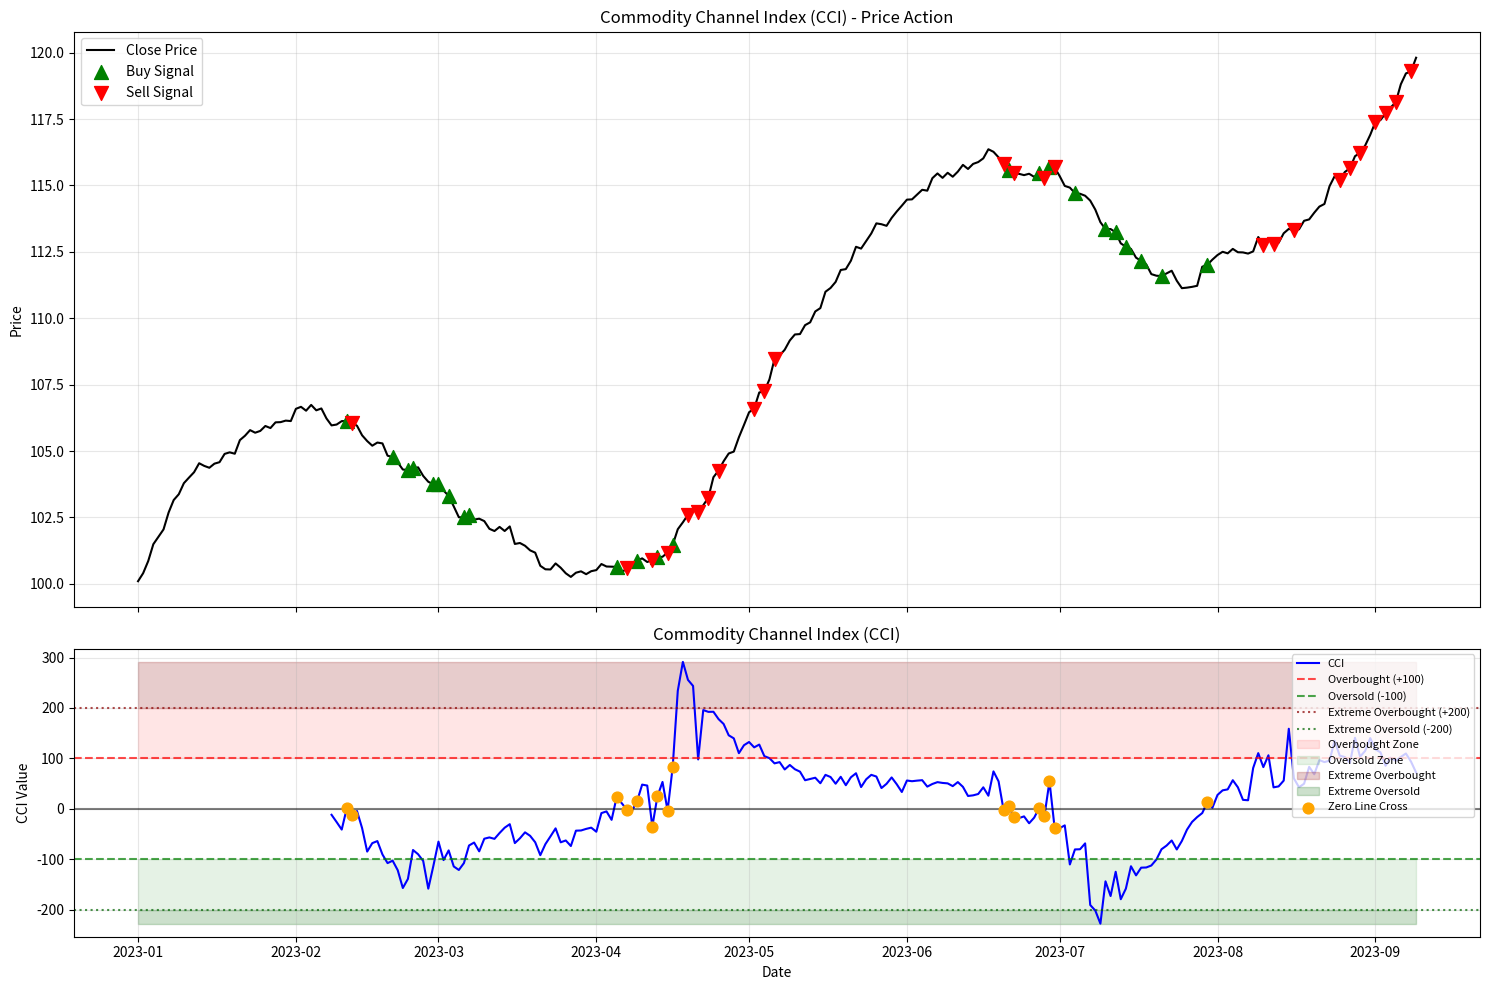

The matplotlib source for this figure:
import pandas as pd
import numpy as np
import matplotlib.pyplot as plt
from typing import Tuple, Optional, Union
import warnings

class CommodityChannelIndex:
    """
    Commodity Channel Index (CCI) implementation for algorithmic trading.
    
    CCI measures the current price level relative to an average price level over a given period.
    It's designed to identify cyclical trends and detect overbought/oversold conditions.
    
    Formula:
    Typical Price (TP) = (High + Low + Close) / 3
    Simple Moving Average (SMA) = Sum of TP over n periods / n
    Mean Deviation (MD) = Sum of |TP - SMA| over n periods / n
    CCI = (TP - SMA) / (0.015 * MD)
    
    The constant 0.015 ensures approximately 70-80% of CCI values fall between -100 and +100.
    """
    
    def __init__(self, period: int = 20, constant: float = 0.015):
        """
        Initialize CCI parameters.
        
        Args:
            period: Period for CCI calculation (default: 20)
            constant: Scaling constant (default: 0.015, Lambert's constant)
        """
        if period <= 0:
            raise ValueError("Period must be greater than 0")
        if constant <= 0:
            raise ValueError("Constant must be greater than 0")
            
        self.period = period
        self.constant = constant
    
    def calculate_typical_price(self, high: pd.Series, low: pd.Series, close: pd.Series) -> pd.Series:
        """
        Calculate Typical Price (TP).
        
        Args:
            high: High prices series
            low: Low prices series
            close: Close prices series
            
        Returns:
            Typical Price series
        """
        return (high + low + close) / 3
    
    def calculate_mean_deviation(self, typical_price: pd.Series, sma: pd.Series) -> pd.Series:
        """
        Calculate Mean Deviation.
        
        Args:
            typical_price: Typical Price series
            sma: Simple Moving Average of Typical Price
            
        Returns:
            Mean Deviation series
        """
        absolute_deviations = np.abs(typical_price - sma)
        return absolute_deviations.rolling(window=self.period).mean()
    
    def calculate(self, high: pd.Series, low: pd.Series, close: pd.Series) -> pd.Series:
        """
        Calculate Commodity Channel Index.
        
        Args:
            high: High prices series
            low: Low prices series
            close: Close prices series
            
        Returns:
            CCI values series
        """
        # Calculate Typical Price
        typical_price = self.calculate_typical_price(high, low, close)
        
        # Calculate Simple Moving Average of Typical Price
        sma_tp = typical_price.rolling(window=self.period).mean()
        
        # Calculate Mean Deviation
        mean_deviation = self.calculate_mean_deviation(typical_price, sma_tp)
        
        # Calculate CCI
        # Avoid division by zero
        with warnings.catch_warnings():
            warnings.simplefilter("ignore", RuntimeWarning)
            cci = (typical_price - sma_tp) / (self.constant * mean_deviation)
        
        # Replace inf and -inf with NaN
        cci = cci.replace([np.inf, -np.inf], np.nan)
        
        return cci
    
    def generate_signals(self, cci: pd.Series, overbought: float = 100, oversold: float = -100,
                        extreme_overbought: float = 200, extreme_oversold: float = -200) -> pd.DataFrame:
        """
        Generate trading signals based on CCI values.
        
        Args:
            cci: CCI values series
            overbought: Overbought threshold (default: 100)
            oversold: Oversold threshold (default: -100)
            extreme_overbought: Extreme overbought threshold (default: 200)
            extreme_oversold: Extreme oversold threshold (default: -200)
            
        Returns:
            DataFrame with trading signals
        """
        signals = pd.DataFrame(index=cci.index)
        signals['CCI'] = cci
        
        # Basic overbought/oversold signals
        signals['overbought'] = cci > overbought
        signals['oversold'] = cci < oversold
        signals['extreme_overbought'] = cci > extreme_overbought
        signals['extreme_oversold'] = cci < extreme_oversold
        
        # Zero line crossovers
        signals['above_zero'] = cci > 0
        signals['bullish_zero_cross'] = (cci > 0) & (cci.shift(1) <= 0)
        signals['bearish_zero_cross'] = (cci < 0) & (cci.shift(1) >= 0)
        
        # Threshold crossovers
        signals['bullish_oversold_exit'] = (cci > oversold) & (cci.shift(1) <= oversold)
        signals['bearish_overbought_exit'] = (cci < overbought) & (cci.shift(1) >= overbought)
        
        # Extreme level reversals
        signals['extreme_buy_signal'] = (cci > extreme_oversold) & (cci.shift(1) <= extreme_oversold)
        signals['extreme_sell_signal'] = (cci < extreme_overbought) & (cci.shift(1) >= extreme_overbought)
        
        # Momentum signals
        signals['cci_rising'] = cci > cci.shift(1)
        signals['cci_falling'] = cci < cci.shift(1)
        
        # Divergence detection (simplified)
        signals['potential_bullish_divergence'] = (
            (cci < oversold) & 
            (cci > cci.shift(1)) & 
            (cci.shift(1) < cci.shift(2))
        )
        
        signals['potential_bearish_divergence'] = (
            (cci > overbought) & 
            (cci < cci.shift(1)) & 
            (cci.shift(1) > cci.shift(2))
        )
        
        # Combined buy/sell signals
        signals['buy_signal'] = (
            signals['bullish_zero_cross'] |
            signals['bullish_oversold_exit'] |
            signals['extreme_buy_signal'] |
            signals['potential_bullish_divergence']
        )
        
        signals['sell_signal'] = (
            signals['bearish_zero_cross'] |
            signals['bearish_overbought_exit'] |
            signals['extreme_sell_signal'] |
            signals['potential_bearish_divergence']
        )
        
        # Signal strength (0-4 scale)
        signals['signal_strength'] = 0
        
        # Basic signals (strength 1)
        signals.loc[signals['overbought'] | signals['oversold'], 'signal_strength'] = 1
        
        # Zero crossovers (strength 2)
        signals.loc[signals['bullish_zero_cross'] | signals['bearish_zero_cross'], 'signal_strength'] = 2
        
        # Threshold exits (strength 3)
        signals.loc[signals['bullish_oversold_exit'] | signals['bearish_overbought_exit'], 'signal_strength'] = 3
        
        # Extreme signals (strength 4)
        signals.loc[signals['extreme_buy_signal'] | signals['extreme_sell_signal'], 'signal_strength'] = 4
        
        return signals
    
    def detect_divergence(self, cci: pd.Series, price: pd.Series, 
                         lookback: int = 5, min_bars: int = 3) -> pd.DataFrame:
        """
        Advanced divergence detection between CCI and price.
        
        Args:
            cci: CCI values series
            price: Price series (typically close prices)
            lookback: Lookback period for peak/trough detection
            min_bars: Minimum bars between peaks/troughs
            
        Returns:
            DataFrame with divergence signals
        """
        divergence = pd.DataFrame(index=cci.index)
        divergence['CCI'] = cci
        divergence['Price'] = price
        
        # Find local peaks and troughs
        cci_peaks = self._find_peaks(cci, lookback, min_bars)
        cci_troughs = self._find_troughs(cci, lookback, min_bars)
        price_peaks = self._find_peaks(price, lookback, min_bars)
        price_troughs = self._find_troughs(price, lookback, min_bars)
        
        divergence['cci_peaks'] = cci_peaks
        divergence['cci_troughs'] = cci_troughs
        divergence['price_peaks'] = price_peaks
        divergence['price_troughs'] = price_troughs
        
        # Detect bullish divergence (price makes lower lows, CCI makes higher lows)
        divergence['bullish_divergence'] = False
        divergence['bearish_divergence'] = False
        
        # This is a simplified implementation - in practice, you'd want more sophisticated logic
        for i in range(len(divergence)):
            if i < lookback * 2:
                continue
                
            # Look for recent troughs for bullish divergence
            recent_cci_troughs = cci_troughs[max(0, i-lookback*2):i+1]
            recent_price_troughs = price_troughs[max(0, i-lookback*2):i+1]
            
            if recent_cci_troughs.sum() >= 2 and recent_price_troughs.sum() >= 2:
                # Simplified divergence detection
                cci_trough_indices = recent_cci_troughs[recent_cci_troughs].index
                price_trough_indices = recent_price_troughs[recent_price_troughs].index
                
                if len(cci_trough_indices) >= 2 and len(price_trough_indices) >= 2:
                    last_cci_trough = cci_trough_indices[-1]
                    prev_cci_trough = cci_trough_indices[-2]
                    last_price_trough = price_trough_indices[-1]
                    prev_price_trough = price_trough_indices[-2]
                    
                    # Bullish divergence: price lower low, CCI higher low
                    if (price.loc[last_price_trough] < price.loc[prev_price_trough] and
                        cci.loc[last_cci_trough] > cci.loc[prev_cci_trough]):
                        divergence.loc[divergence.index[i], 'bullish_divergence'] = True
        
        return divergence
    
    def _find_peaks(self, series: pd.Series, lookback: int, min_bars: int) -> pd.Series:
        """Find local peaks in a series."""
        peaks = pd.Series(False, index=series.index)
        
        for i in range(lookback, len(series) - lookback):
            window = series.iloc[i-lookback:i+lookback+1]
            if series.iloc[i] == window.max() and series.iloc[i] > series.iloc[i-min_bars] and series.iloc[i] > series.iloc[i+min_bars]:
                peaks.iloc[i] = True
        
        return peaks
    
    def _find_troughs(self, series: pd.Series, lookback: int, min_bars: int) -> pd.Series:
        """Find local troughs in a series."""
        troughs = pd.Series(False, index=series.index)
        
        for i in range(lookback, len(series) - lookback):
            window = series.iloc[i-lookback:i+lookback+1]
            if series.iloc[i] == window.min() and series.iloc[i] < series.iloc[i-min_bars] and series.iloc[i] < series.iloc[i+min_bars]:
                troughs.iloc[i] = True
        
        return troughs
    
    def plot(self, data: pd.DataFrame, cci: pd.Series, signals: pd.DataFrame,
             title: str = "Commodity Channel Index (CCI)", figsize: Tuple[int, int] = (15, 10)):
        """
        Plot price data with CCI indicator and signals.
        
        Args:
            data: DataFrame with OHLC data
            cci: CCI values series
            signals: DataFrame with CCI signals
            title: Plot title
            figsize: Figure size tuple
        """
        fig, (ax1, ax2) = plt.subplots(2, 1, figsize=figsize, sharex=True, height_ratios=[2, 1])
        
        # Price plot
        ax1.plot(data.index, data['close'], label='Close Price', linewidth=1.5, color='black')
        
        # Mark buy/sell signals on price chart
        buy_signals = signals[signals['buy_signal']]
        sell_signals = signals[signals['sell_signal']]
        
        if not buy_signals.empty:
            ax1.scatter(buy_signals.index, data.loc[buy_signals.index, 'close'], 
                       color='green', marker='^', s=100, label='Buy Signal', zorder=5)
        
        if not sell_signals.empty:
            ax1.scatter(sell_signals.index, data.loc[sell_signals.index, 'close'], 
                       color='red', marker='v', s=100, label='Sell Signal', zorder=5)
        
        ax1.set_title(f'{title} - Price Action')
        ax1.set_ylabel('Price')
        ax1.legend()
        ax1.grid(True, alpha=0.3)
        
        # CCI plot
        ax2.plot(cci.index, cci, label='CCI', linewidth=1.5, color='blue')
        
        # Add threshold lines
        ax2.axhline(y=100, color='red', linestyle='--', alpha=0.7, label='Overbought (+100)')
        ax2.axhline(y=-100, color='green', linestyle='--', alpha=0.7, label='Oversold (-100)')
        ax2.axhline(y=200, color='darkred', linestyle=':', alpha=0.7, label='Extreme Overbought (+200)')
        ax2.axhline(y=-200, color='darkgreen', linestyle=':', alpha=0.7, label='Extreme Oversold (-200)')
        ax2.axhline(y=0, color='black', linestyle='-', alpha=0.5)
        
        # Highlight overbought/oversold regions
        ax2.fill_between(cci.index, 100, 200, alpha=0.1, color='red', label='Overbought Zone')
        ax2.fill_between(cci.index, -200, -100, alpha=0.1, color='green', label='Oversold Zone')
        ax2.fill_between(cci.index, 200, cci.max(), alpha=0.2, color='darkred', label='Extreme Overbought')
        ax2.fill_between(cci.index, cci.min(), -200, alpha=0.2, color='darkgreen', label='Extreme Oversold')
        
        # Mark zero line crossovers
        zero_crosses = signals[(signals['bullish_zero_cross']) | (signals['bearish_zero_cross'])]
        if not zero_crosses.empty:
            ax2.scatter(zero_crosses.index, cci.loc[zero_crosses.index], 
                       color='orange', marker='o', s=60, label='Zero Line Cross', zorder=5)
        
        ax2.set_title('Commodity Channel Index (CCI)')
        ax2.set_ylabel('CCI Value')
        ax2.set_xlabel('Date')
        ax2.legend(loc='upper right', fontsize=8)
        ax2.grid(True, alpha=0.3)
        
        plt.tight_layout()
        plt.show()


class CCIBacktester:
    """Backtesting framework for CCI-based strategies."""
    
    def __init__(self, initial_capital: float = 10000):
        self.initial_capital = initial_capital
    
    def backtest(self, data: pd.DataFrame, signals: pd.DataFrame, 
                commission: float = 0.001, stop_loss: Optional[float] = None,
                take_profit: Optional[float] = None) -> Tuple[pd.DataFrame, list]:
        """
        Perform backtest of CCI strategy.
        
        Args:
            data: OHLC price data
            signals: CCI signals DataFrame
            commission: Commission rate per trade
            stop_loss: Stop loss percentage (e.g., 0.05 for 5%)
            take_profit: Take profit percentage (e.g., 0.10 for 10%)
            
        Returns:
            Tuple of (results DataFrame, trades list)
        """
        results = pd.DataFrame(index=data.index)
        results['price'] = data['close']
        results['buy_signal'] = signals['buy_signal']
        results['sell_signal'] = signals['sell_signal']
        results['cci'] = signals['CCI']
        
        position = 0
        cash = self.initial_capital
        entry_price = 0
        portfolio_value = []
        trades = []
        
        for i, (date, row) in enumerate(results.iterrows()):
            price = row['price']
            
            # Check stop loss and take profit if in position
            if position > 0 and entry_price > 0:
                if stop_loss and price <= entry_price * (1 - stop_loss):
                    # Stop loss triggered
                    proceeds = position * price * (1 - commission)
                    cash += proceeds
                    trades.append({
                        'date': date, 'action': 'SELL', 'price': price, 
                        'shares': position, 'reason': 'Stop Loss'
                    })
                    position = 0
                    entry_price = 0
                elif take_profit and price >= entry_price * (1 + take_profit):
                    # Take profit triggered
                    proceeds = position * price * (1 - commission)
                    cash += proceeds
                    trades.append({
                        'date': date, 'action': 'SELL', 'price': price, 
                        'shares': position, 'reason': 'Take Profit'
                    })
                    position = 0
                    entry_price = 0
            
            # Regular signal processing
            if row['buy_signal'] and position <= 0:
                # Buy signal
                shares_to_buy = cash // price
                if shares_to_buy > 0:
                    cost = shares_to_buy * price * (1 + commission)
                    if cost <= cash:
                        position += shares_to_buy
                        cash -= cost
                        entry_price = price
                        trades.append({
                            'date': date, 'action': 'BUY', 'price': price, 
                            'shares': shares_to_buy, 'reason': 'CCI Signal'
                        })
            
            elif row['sell_signal'] and position > 0:
                # Sell signal
                proceeds = position * price * (1 - commission)
                cash += proceeds
                trades.append({
                    'date': date, 'action': 'SELL', 'price': price, 
                    'shares': position, 'reason': 'CCI Signal'
                })
                position = 0
                entry_price = 0
            
            # Calculate portfolio value
            total_value = cash + (position * price)
            portfolio_value.append(total_value)
        
        results['portfolio_value'] = portfolio_value
        results['returns'] = results['portfolio_value'].pct_change()
        results['cumulative_returns'] = (results['portfolio_value'] / self.initial_capital - 1) * 100
        
        return results, trades
    
    def calculate_metrics(self, results: pd.DataFrame, trades: list) -> dict:
        """Calculate performance metrics."""
        if len(results) == 0 or results['portfolio_value'].isna().all():
            return {}
        
        total_return = results['cumulative_returns'].iloc[-1]
        returns = results['returns'].dropna()
        
        metrics = {
            'Total Return (%)': total_return,
            'Annualized Return (%)': total_return * (252 / len(results)),
            'Volatility (%)': returns.std() * np.sqrt(252) * 100,
            'Sharpe Ratio': (returns.mean() * 252) / (returns.std() * np.sqrt(252)) if returns.std() > 0 else 0,
            'Max Drawdown (%)': ((results['portfolio_value'] / results['portfolio_value'].expanding().max()) - 1).min() * 100,
            'Total Trades': len(trades),
            'Win Rate (%)': len([t for t in trades if t['action'] == 'SELL' and 'profit' in str(t)]) / max(len([t for t in trades if t['action'] == 'SELL']), 1) * 100
        }
        
        return metrics


# Example usage
def example_usage():
    """Example implementation of CCI indicator."""
    
    # Generate sample data
    np.random.seed(42)
    dates = pd.date_range('2023-01-01', periods=252, freq='D')
    
    # Create realistic price data with trends and cycles
    price_base = 100
    trend = np.linspace(0, 20, 252)  # Upward trend
    cycle = 5 * np.sin(np.linspace(0, 4*np.pi, 252))  # Cyclical component
    noise = np.random.normal(0, 2, 252)  # Random noise
    
    closes = price_base + trend + cycle + np.cumsum(noise * 0.1)
    highs = closes + np.abs(np.random.normal(0, 1, 252))
    lows = closes - np.abs(np.random.normal(0, 1, 252))
    
    data = pd.DataFrame({
        'high': highs,
        'low': lows,
        'close': closes
    }, index=dates)
    
    # Initialize CCI
    cci_indicator = CommodityChannelIndex(period=20)
    
    # Calculate CCI
    cci_values = cci_indicator.calculate(data['high'], data['low'], data['close'])
    
    # Generate signals
    signals = cci_indicator.generate_signals(cci_values)
    
    # Backtest strategy
    backtester = CCIBacktester(initial_capital=10000)
    results, trades = backtester.backtest(data, signals, commission=0.001)
    
    # Calculate metrics
    metrics = backtester.calculate_metrics(results, trades)
    
    # Display results
    print("CCI Trading Strategy Results")
    print("=" * 40)
    for key, value in metrics.items():
        if isinstance(value, float):
            print(f"{key}: {value:.2f}")
        else:
            print(f"{key}: {value}")
    
    # Plot results
    cci_indicator.plot(data, cci_values, signals)
    
    return data, cci_values, signals, results, trades, metrics


if __name__ == "__main__":
    # Run example
    data, cci, signals, results, trades, metrics = example_usage()